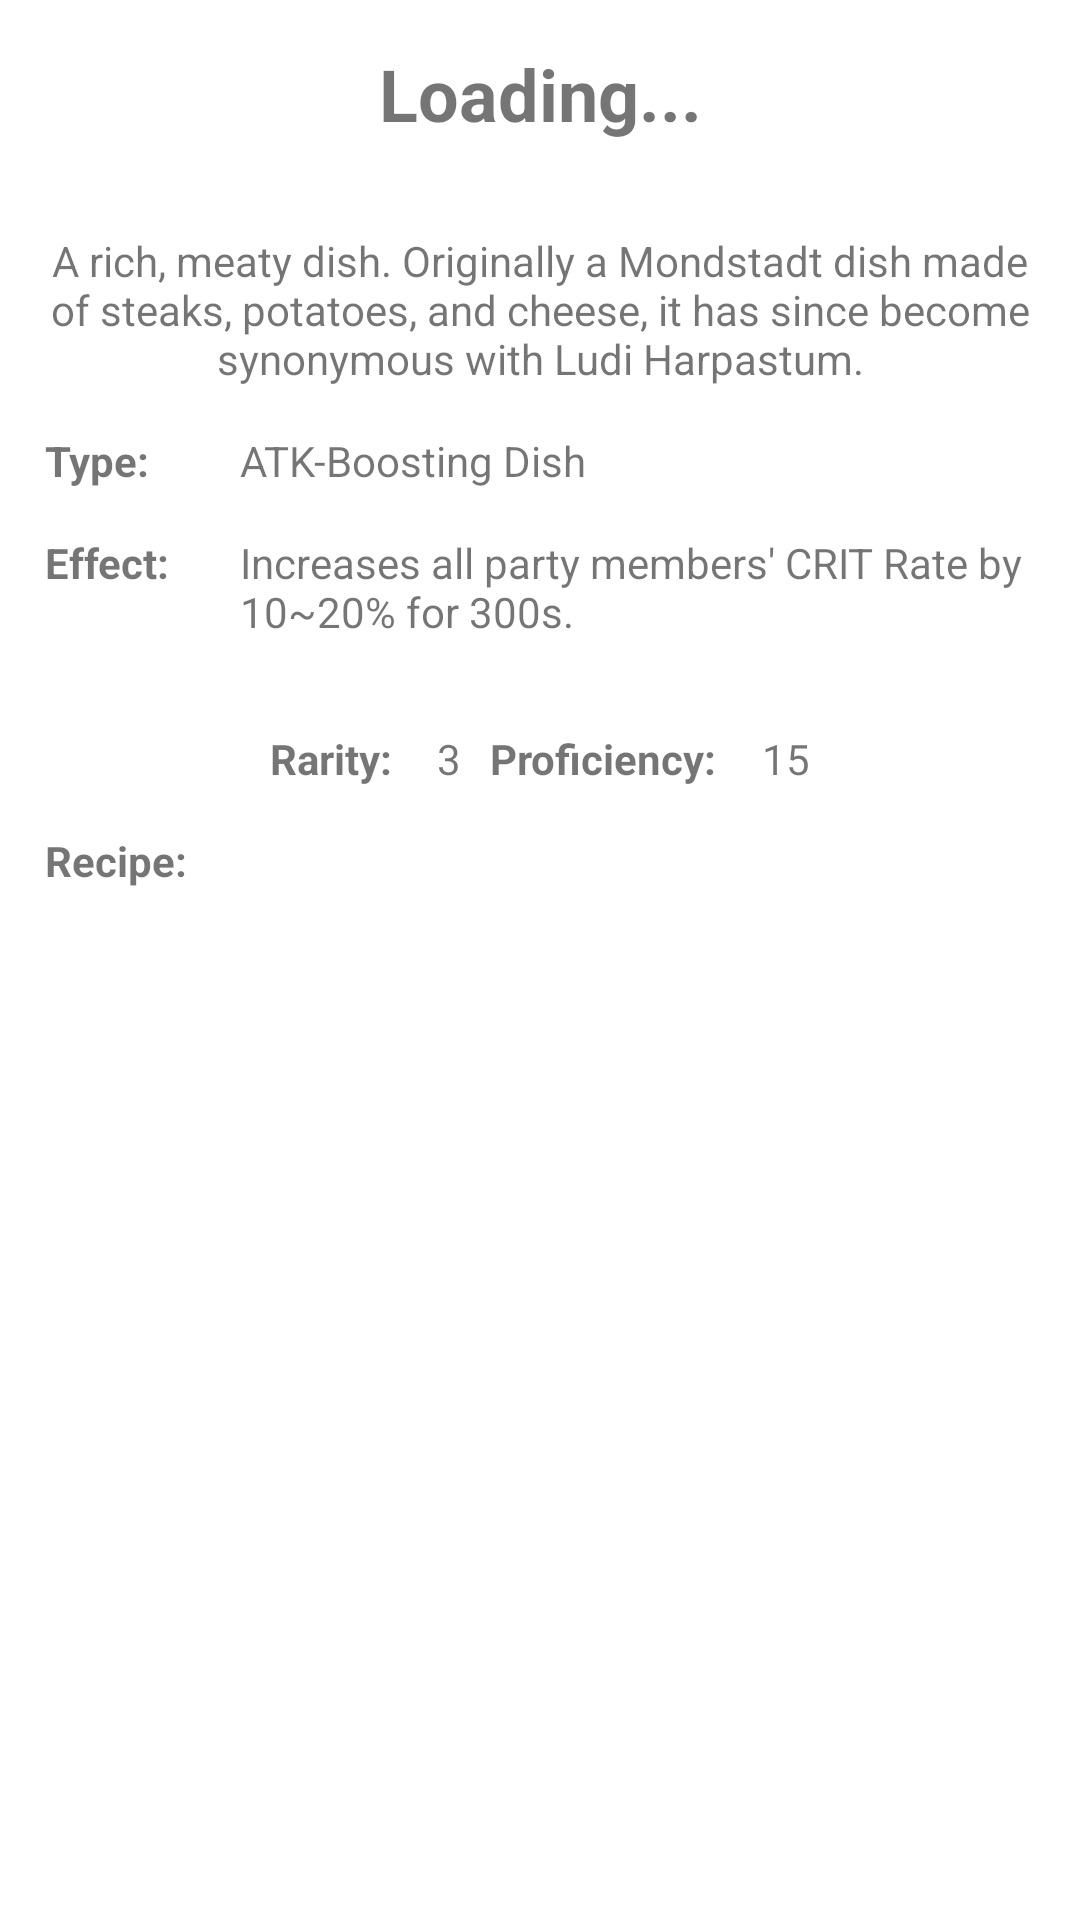

Layout XML and referenced resources for this Android screen:
<!-- AndroidManifest.xml: application theme Theme.PublicApiProject -->
<!-- res/layout/activity_consumables_food_detail.xml -->
<?xml version="1.0" encoding="utf-8"?>
<androidx.constraintlayout.widget.ConstraintLayout xmlns:android="http://schemas.android.com/apk/res/android"
    xmlns:app="http://schemas.android.com/apk/res-auto"
    xmlns:tools="http://schemas.android.com/tools"
    android:layout_width="match_parent"
    android:layout_height="match_parent"
    tools:context=".ConsumablesFoodDetailActivity">

    <TextView
        android:id="@+id/textView_foodDetail_name"
        android:layout_width="0dp"
        android:layout_height="wrap_content"
        android:layout_marginStart="15dp"
        android:layout_marginTop="15dp"
        android:layout_marginEnd="15dp"
        android:text="Loading..."
        android:textAlignment="center"
        android:textSize="24sp"
        android:textStyle="bold"
        app:layout_constraintEnd_toEndOf="parent"
        app:layout_constraintHorizontal_bias="0.5"
        app:layout_constraintStart_toStartOf="parent"
        app:layout_constraintTop_toTopOf="parent" />

    <TextView
        android:id="@+id/textView_foodDetail_typeLabel"
        android:layout_width="wrap_content"
        android:layout_height="wrap_content"
        android:layout_marginTop="15dp"
        android:text="Type:"
        android:textStyle="bold"
        app:layout_constraintStart_toStartOf="@+id/textView_foodDetail_description"
        app:layout_constraintTop_toBottomOf="@+id/textView_foodDetail_description" />

    <TextView
        android:id="@+id/textView_foodDetail_proficiency"
        android:layout_width="wrap_content"
        android:layout_height="wrap_content"
        android:layout_marginEnd="90dp"
        android:text="15"
        app:layout_constraintEnd_toEndOf="parent"
        app:layout_constraintTop_toTopOf="@+id/textView_foodDetail_proficiencyLabel" />

    <TextView
        android:id="@+id/textView_foodDetail_proficiencyLabel"
        android:layout_width="wrap_content"
        android:layout_height="wrap_content"
        android:layout_marginEnd="15dp"
        android:text="Proficiency:"
        android:textStyle="bold"
        app:layout_constraintEnd_toStartOf="@+id/textView_foodDetail_proficiency"
        app:layout_constraintTop_toTopOf="@+id/textView_foodDetail_rarity" />

    <TextView
        android:id="@+id/textView_foodDetail_effectLabel"
        android:layout_width="wrap_content"
        android:layout_height="wrap_content"
        android:layout_marginTop="15dp"
        android:text="Effect:"
        android:textStyle="bold"
        app:layout_constraintStart_toStartOf="@+id/textView_foodDetail_typeLabel"
        app:layout_constraintTop_toBottomOf="@+id/textView_foodDetail_type" />

    <TextView
        android:id="@+id/textView_foodDetail_type"
        android:layout_width="wrap_content"
        android:layout_height="wrap_content"
        android:layout_marginStart="30dp"
        android:text="ATK-Boosting Dish"
        app:layout_constraintStart_toEndOf="@+id/textView_foodDetail_typeLabel"
        app:layout_constraintTop_toTopOf="@+id/textView_foodDetail_typeLabel" />

    <TextView
        android:id="@+id/textView_foodDetail_effect"
        android:layout_width="0dp"
        android:layout_height="wrap_content"
        android:layout_marginEnd="15dp"
        android:text="Increases all party members' CRIT Rate by 10~20% for 300s."
        app:layout_constraintEnd_toEndOf="parent"
        app:layout_constraintHorizontal_bias="1.0"
        app:layout_constraintStart_toStartOf="@+id/textView_foodDetail_type"
        app:layout_constraintTop_toTopOf="@+id/textView_foodDetail_effectLabel" />

    <TextView
        android:id="@+id/textView_foodDetail_description"
        android:layout_width="0dp"
        android:layout_height="wrap_content"
        android:layout_marginStart="15dp"
        android:layout_marginTop="30dp"
        android:layout_marginEnd="15dp"
        android:text="A rich, meaty dish. Originally a Mondstadt dish made of steaks, potatoes, and cheese, it has since become synonymous with Ludi Harpastum."
        android:textAlignment="center"
        app:layout_constraintEnd_toEndOf="parent"
        app:layout_constraintStart_toStartOf="parent"
        app:layout_constraintTop_toBottomOf="@+id/textView_foodDetail_name" />

    <TextView
        android:id="@+id/textView_foodDetail_rarityLabel"
        android:layout_width="wrap_content"
        android:layout_height="wrap_content"
        android:layout_marginStart="75dp"
        android:layout_marginTop="30dp"
        android:text="Rarity:"
        android:textStyle="bold"
        app:layout_constraintStart_toStartOf="@+id/textView_foodDetail_effectLabel"
        app:layout_constraintTop_toBottomOf="@+id/textView_foodDetail_effect" />

    <TextView
        android:id="@+id/textView_foodDetail_rarity"
        android:layout_width="wrap_content"
        android:layout_height="wrap_content"
        android:layout_marginStart="15dp"
        android:text="3"
        app:layout_constraintStart_toEndOf="@+id/textView_foodDetail_rarityLabel"
        app:layout_constraintTop_toTopOf="@+id/textView_foodDetail_rarityLabel" />

    <androidx.recyclerview.widget.RecyclerView
        android:id="@+id/recyclerView_consumablesFoodDetail"
        android:layout_width="0dp"
        android:layout_height="0dp"
        app:layout_constraintBottom_toBottomOf="parent"
        app:layout_constraintEnd_toEndOf="parent"
        app:layout_constraintHorizontal_bias="0.0"
        app:layout_constraintStart_toStartOf="parent"
        app:layout_constraintTop_toBottomOf="@+id/textView_foodDetail_recipeLabel" />

    <TextView
        android:id="@+id/textView_foodDetail_recipeLabel"
        android:layout_width="wrap_content"
        android:layout_height="wrap_content"
        android:layout_marginTop="15dp"
        android:text="Recipe:"
        android:textStyle="bold"
        app:layout_constraintStart_toStartOf="@+id/textView_foodDetail_effectLabel"
        app:layout_constraintTop_toBottomOf="@+id/textView_foodDetail_rarityLabel" />
</androidx.constraintlayout.widget.ConstraintLayout>
<!-- resources referenced by this layout -->
<resources>
  <style name="Theme.PublicApiProject" parent="Theme.MaterialComponents.DayNight.DarkActionBar">
          
          <item name="colorPrimary">@color/purple_500</item>
          <item name="colorPrimaryVariant">@color/purple_700</item>
          <item name="colorOnPrimary">@color/white</item>
          
          <item name="colorSecondary">@color/teal_200</item>
          <item name="colorSecondaryVariant">@color/teal_700</item>
          <item name="colorOnSecondary">@color/black</item>
          
          <item name="android:statusBarColor" tools:targetApi="l">?attr/colorPrimaryVariant</item>
          
      </style>
  <!-- not gathered from this repository: default colours our renderer supplied (Android Studio template values) -->
  <color name="purple_500">#FF6200EE</color>
  <color name="purple_700">#FF3700B3</color>
  <color name="teal_200">#FF03DAC5</color>
  <color name="teal_700">#FF018786</color>
  <color name="black">#FF000000</color>
  <color name="white">#FFFFFFFF</color>
</resources>
